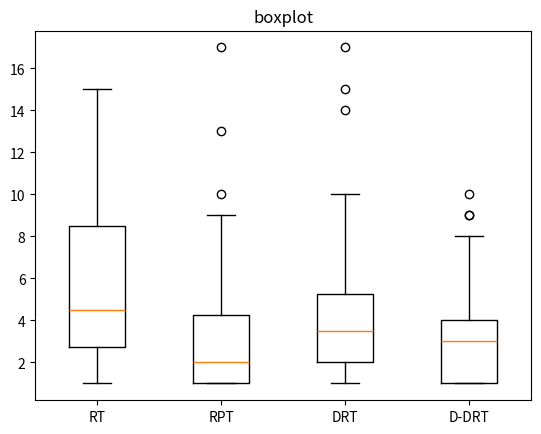

Recreate this plot in Python.
import matplotlib.pyplot as plt
import statistics

# 数据部分
data3 = [5, 3, 4, 4, 9, 4, 2, 15, 10, 14, 3, 17, 5, 1, 4, 2, 1, 1, 1, 2, 4, 2, 9, 7, 1, 3, 9, 6, 1, 3, 3, 7, 1, 5, 1, 3, 1, 4, 2, 5]  # 第一段数据
data4 = [2, 1, 3, 2, 3, 3, 3, 1, 2, 4, 3, 5, 3, 1, 2, 1, 3, 1, 5, 9, 1, 3, 3, 4, 5, 1, 1, 3, 1, 2, 6, 4, 3, 8, 1, 9, 7, 1, 10, 3]  # 第二段数据
data1 = [3, 10, 3, 10, 13, 5, 2, 10, 2, 11, 5, 6, 2, 3, 7, 6, 7, 1, 2, 13, 5, 2, 4, 15, 3, 14, 6, 8, 8, 3, 1, 3, 11, 1, 4, 2, 4, 3, 11, 1]  # 第三段数据
data2 = [1, 2, 3, 1, 5, 2, 1, 9, 6, 1, 2, 2, 5, 1, 10, 4, 1, 3, 5, 2, 1, 1, 7, 1, 5, 4, 13, 1, 1, 1, 1, 3, 17, 2, 4, 1, 3, 2, 2, 3]  # 第四段数据

# 计算方差
variance1 = statistics.variance(data1)
variance2 = statistics.variance(data2)
variance3 = statistics.variance(data3)
variance4 = statistics.variance(data4)

# 打印方差值
print("Data1 Variance:", variance1)
print("Data2 Variance:", variance2)
print("Data3 Variance:", variance3)
print("Data4 Variance:", variance4)

mean1 = statistics.mean(data1)
mean2 = statistics.mean(data2)
mean3 = statistics.mean(data3)
mean4 = statistics.mean(data4)

# 打印平均值
print("Data1 Mean:", mean1)
print("Data2 Mean:", mean2)
print("Data3 Mean:", mean3)
print("Data4 Mean:", mean4)

# 创建箱线图
fig, ax = plt.subplots()
ax.boxplot([data1, data2, data3, data4])

# 设置箱线图的标题和x轴的标签
ax.set_title('boxplot')
ax.set_xticklabels(['RT', 'RPT', 'DRT', 'D-DRT'])

plt.show()
